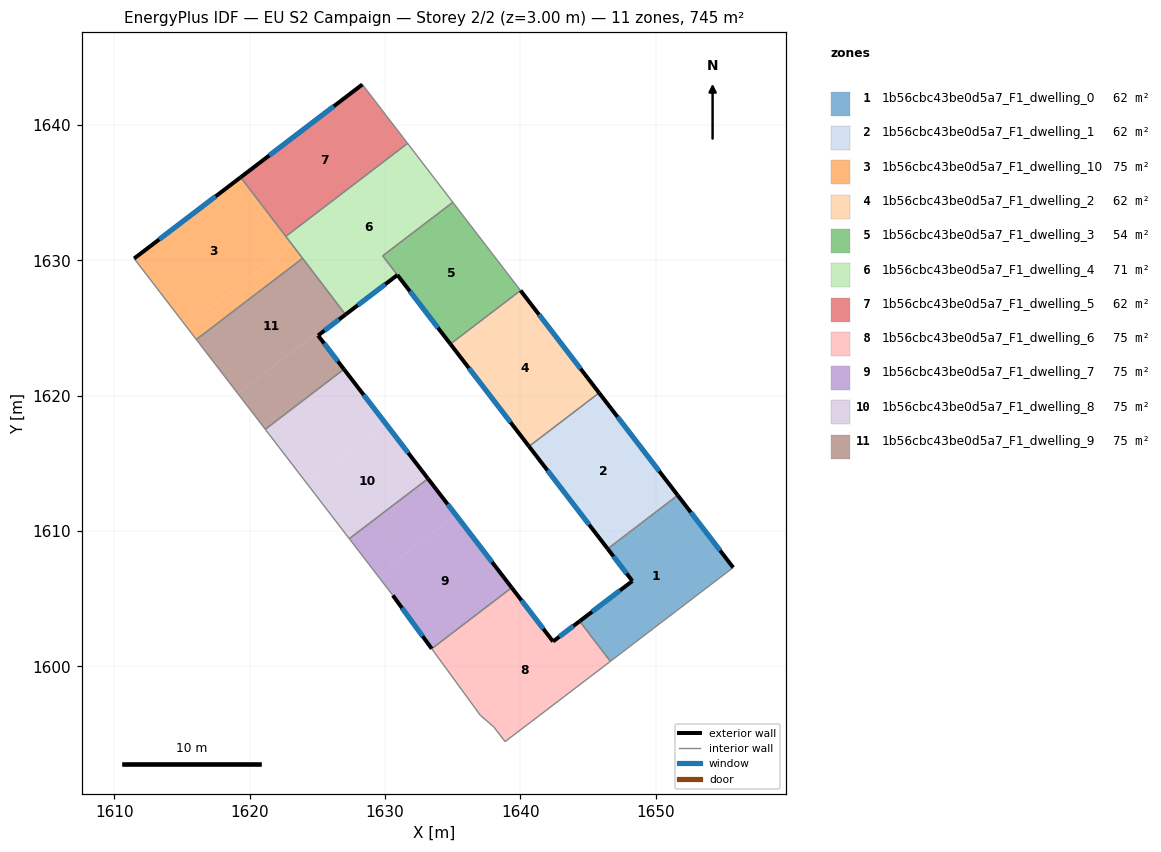
=== STOREY PLAN SPEC (per zone: floor XY polygon, exterior-wall plan segments, windows/doors) ===
zone 1: 1b56cbc43be0d5a7_F1_dwelling_0  (62.1 m²)
  floor: (1651.63, 1612.64) (1655.73, 1607.30) (1646.65, 1600.37) (1644.39, 1603.34) (1648.28, 1606.31) (1646.45, 1608.69)
  exterior wall: (1655.73, 1607.30) – (1651.63, 1612.64)  [6.7 m]
    window: (1654.77, 1608.55) – (1652.59, 1611.39)  [5.7 m²]
  exterior wall: (1648.28, 1606.31) – (1644.39, 1603.34)  [4.9 m]
    window: (1647.37, 1605.61) – (1645.30, 1604.04)  [4.1 m²]
  exterior wall: (1646.45, 1608.69) – (1648.28, 1606.31)  [3.0 m]
    window: (1646.88, 1608.13) – (1647.85, 1606.87)  [2.5 m²]
  interior walls: 3
zone 2: 1b56cbc43be0d5a7_F1_dwelling_1  (62.1 m²)
  floor: (1645.82, 1620.20) (1651.63, 1612.64) (1646.45, 1608.69) (1640.65, 1616.25)
  exterior wall: (1640.65, 1616.25) – (1646.45, 1608.69)  [9.5 m]
    window: (1642.01, 1614.47) – (1645.09, 1610.46)  [8.0 m²]
  exterior wall: (1651.63, 1612.64) – (1645.82, 1620.20)  [9.5 m]
    window: (1650.27, 1614.42) – (1647.19, 1618.43)  [8.0 m²]
  interior walls: 2
zone 3: 1b56cbc43be0d5a7_F1_dwelling_10  (74.5 m²)
  floor: (1619.34, 1636.13) (1623.16, 1631.14) (1615.30, 1625.15) (1611.47, 1630.13)
  floor: (1623.16, 1631.14) (1623.92, 1630.14) (1616.07, 1624.15) (1615.30, 1625.15)
  exterior wall: (1619.34, 1636.13) – (1611.47, 1630.13)  [9.9 m]
    window: (1617.50, 1634.72) – (1613.32, 1631.54)  [8.4 m²]
  interior walls: 4
zone 4: 1b56cbc43be0d5a7_F1_dwelling_2  (62.1 m²)
  floor: (1640.02, 1627.77) (1645.82, 1620.20) (1640.65, 1616.25) (1634.84, 1623.81)
  exterior wall: (1634.84, 1623.81) – (1640.65, 1616.25)  [9.5 m]
    window: (1636.20, 1622.04) – (1639.28, 1618.03)  [8.0 m²]
  exterior wall: (1645.82, 1620.20) – (1640.02, 1627.77)  [9.5 m]
    window: (1644.46, 1621.98) – (1641.38, 1625.99)  [8.0 m²]
  interior walls: 2
zone 5: 1b56cbc43be0d5a7_F1_dwelling_3  (53.5 m²)
  floor: (1635.02, 1634.28) (1640.02, 1627.77) (1634.84, 1623.81) (1629.84, 1630.33)
  exterior wall: (1630.92, 1628.91) – (1634.84, 1623.81)  [6.4 m]
    window: (1631.84, 1627.71) – (1633.92, 1625.01)  [5.4 m²]
  interior walls: 4
zone 6: 1b56cbc43be0d5a7_F1_dwelling_4  (70.7 m²)
  floor: (1631.68, 1638.63) (1635.02, 1634.28) (1629.84, 1630.33) (1630.92, 1628.91) (1627.09, 1625.99) (1622.68, 1631.76)
  exterior wall: (1627.09, 1625.99) – (1630.92, 1628.91)  [4.8 m]
    window: (1627.99, 1626.68) – (1630.02, 1628.23)  [4.1 m²]
  interior walls: 6
zone 7: 1b56cbc43be0d5a7_F1_dwelling_5  (62.1 m²)
  floor: (1628.33, 1642.99) (1631.68, 1638.63) (1622.68, 1631.76) (1619.34, 1636.13)
  exterior wall: (1628.33, 1642.99) – (1619.34, 1636.13)  [11.3 m]
    window: (1626.22, 1641.38) – (1621.46, 1637.74)  [9.5 m²]
  interior walls: 3
zone 8: 1b56cbc43be0d5a7_F1_dwelling_6  (74.5 m²)
  floor: (1644.39, 1603.34) (1646.65, 1600.37) (1641.96, 1596.79) (1638.88, 1594.44) (1638.04, 1595.53) (1637.05, 1596.38) (1634.44, 1599.96) (1640.38, 1604.49) (1642.42, 1601.84)
  floor: (1639.37, 1605.82) (1640.38, 1604.49) (1634.44, 1599.96) (1633.46, 1601.31)
  exterior wall: (1642.42, 1601.84) – (1639.37, 1605.82)  [5.0 m]
    window: (1641.70, 1602.77) – (1640.08, 1604.88)  [4.2 m²]
  exterior wall: (1644.39, 1603.34) – (1642.42, 1601.84)  [2.5 m]
    window: (1643.93, 1602.99) – (1642.88, 1602.19)  [2.1 m²]
  interior walls: 7
zone 9: 1b56cbc43be0d5a7_F1_dwelling_7  (74.5 m²)
  floor: (1635.25, 1611.17) (1639.37, 1605.82) (1633.46, 1601.31) (1630.58, 1605.25) (1629.44, 1606.74)
  floor: (1633.18, 1613.87) (1635.25, 1611.17) (1629.44, 1606.74) (1627.37, 1609.43)
  exterior wall: (1639.37, 1605.82) – (1633.18, 1613.87)  [10.2 m]
    window: (1637.91, 1607.71) – (1634.63, 1611.98)  [8.6 m²]
  exterior wall: (1630.58, 1605.25) – (1633.46, 1601.30)  [4.9 m]
    window: (1631.26, 1604.32) – (1632.78, 1602.23)  [4.1 m²]
  interior walls: 3
zone 10: 1b56cbc43be0d5a7_F1_dwelling_8  (74.5 m²)
  floor: (1630.08, 1617.91) (1633.18, 1613.87) (1627.37, 1609.43) (1624.27, 1613.47)
  floor: (1626.97, 1621.95) (1630.08, 1617.91) (1624.27, 1613.47) (1621.16, 1617.51)
  exterior wall: (1633.18, 1613.87) – (1626.97, 1621.95)  [10.2 m]
    window: (1631.72, 1615.77) – (1628.43, 1620.05)  [8.6 m²]
  interior walls: 3
zone 11: 1b56cbc43be0d5a7_F1_dwelling_9  (74.5 m²)
  floor: (1623.92, 1630.14) (1627.09, 1625.99) (1625.06, 1624.44) (1624.95, 1624.59) (1619.13, 1620.16) (1616.07, 1624.15)
  floor: (1625.06, 1624.44) (1626.97, 1621.95) (1621.16, 1617.51) (1619.13, 1620.16) (1624.95, 1624.59)
  exterior wall: (1625.06, 1624.44) – (1627.09, 1625.99)  [2.6 m]
    window: (1625.54, 1624.81) – (1626.61, 1625.63)  [2.2 m²]
  exterior wall: (1626.97, 1621.95) – (1625.06, 1624.44)  [3.1 m]
    window: (1626.53, 1622.54) – (1625.51, 1623.86)  [2.6 m²]
  interior walls: 4

=== DERIVED (storey summary) ===
Building: EU S2 Campaign
Storey: 2 of 2  (floor level z = 3.00 m)
Storey gross floor area: 745.4 m²
Zones on this storey: 11
  - 1b56cbc43be0d5a7_F1_dwelling_0: floor 62.1 m²; exterior wall 14.6 m (43.9 m²); 3 window(s) 12.3 m²; WWR 28.1%
  - 1b56cbc43be0d5a7_F1_dwelling_1: floor 62.1 m²; exterior wall 19.1 m (57.2 m²); 2 window(s) 16.1 m²; WWR 28.1%
  - 1b56cbc43be0d5a7_F1_dwelling_10: floor 74.5 m²; exterior wall 9.9 m (29.7 m²); 1 window(s) 8.4 m²; WWR 28.1%
  - 1b56cbc43be0d5a7_F1_dwelling_2: floor 62.1 m²; exterior wall 19.1 m (57.2 m²); 2 window(s) 16.1 m²; WWR 28.1%
  - 1b56cbc43be0d5a7_F1_dwelling_3: floor 53.5 m²; exterior wall 6.4 m (19.3 m²); 1 window(s) 5.4 m²; WWR 28.1%
  - 1b56cbc43be0d5a7_F1_dwelling_4: floor 70.7 m²; exterior wall 4.8 m (14.5 m²); 1 window(s) 4.1 m²; WWR 28.1%
  - 1b56cbc43be0d5a7_F1_dwelling_5: floor 62.1 m²; exterior wall 11.3 m (33.9 m²); 1 window(s) 9.5 m²; WWR 28.1%
  - 1b56cbc43be0d5a7_F1_dwelling_6: floor 74.5 m²; exterior wall 7.5 m (22.5 m²); 2 window(s) 6.3 m²; WWR 28.1%
  - 1b56cbc43be0d5a7_F1_dwelling_7: floor 74.5 m²; exterior wall 15.0 m (45.1 m²); 2 window(s) 12.7 m²; WWR 28.1%
  - 1b56cbc43be0d5a7_F1_dwelling_8: floor 74.5 m²; exterior wall 10.2 m (30.6 m²); 1 window(s) 8.6 m²; WWR 28.1%
  - 1b56cbc43be0d5a7_F1_dwelling_9: floor 74.5 m²; exterior wall 5.7 m (17.1 m²); 2 window(s) 4.8 m²; WWR 28.1%
Zone adjacency (shared interzone walls):
  - 1b56cbc43be0d5a7_F1_dwelling_0 ↔ 1b56cbc43be0d5a7_F1_dwelling_1
  - 1b56cbc43be0d5a7_F1_dwelling_0 ↔ 1b56cbc43be0d5a7_F1_dwelling_6
  - 1b56cbc43be0d5a7_F1_dwelling_1 ↔ 1b56cbc43be0d5a7_F1_dwelling_2
  - 1b56cbc43be0d5a7_F1_dwelling_10 ↔ 1b56cbc43be0d5a7_F1_dwelling_4
  - 1b56cbc43be0d5a7_F1_dwelling_10 ↔ 1b56cbc43be0d5a7_F1_dwelling_5
  - 1b56cbc43be0d5a7_F1_dwelling_10 ↔ 1b56cbc43be0d5a7_F1_dwelling_9
  - 1b56cbc43be0d5a7_F1_dwelling_2 ↔ 1b56cbc43be0d5a7_F1_dwelling_3
  - 1b56cbc43be0d5a7_F1_dwelling_3 ↔ 1b56cbc43be0d5a7_F1_dwelling_4
  - 1b56cbc43be0d5a7_F1_dwelling_4 ↔ 1b56cbc43be0d5a7_F1_dwelling_5
  - 1b56cbc43be0d5a7_F1_dwelling_4 ↔ 1b56cbc43be0d5a7_F1_dwelling_9
  - 1b56cbc43be0d5a7_F1_dwelling_6 ↔ 1b56cbc43be0d5a7_F1_dwelling_7
  - 1b56cbc43be0d5a7_F1_dwelling_7 ↔ 1b56cbc43be0d5a7_F1_dwelling_8
  - 1b56cbc43be0d5a7_F1_dwelling_8 ↔ 1b56cbc43be0d5a7_F1_dwelling_9